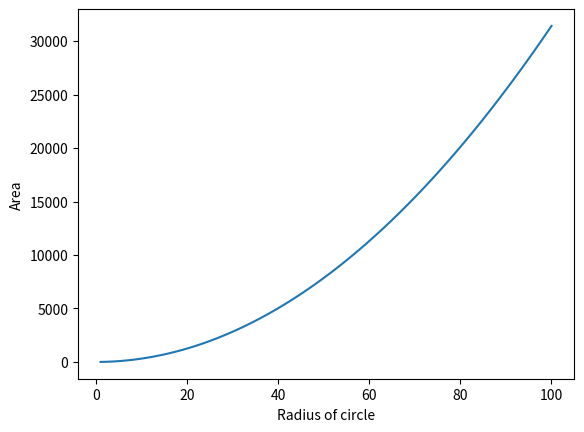

Source code (Python):
#!/usr/bin/env python
# -*- coding: utf-8 -*-

from numpy import linspace,log
from math import pi
from matplotlib import pyplot as plt
from matplotlib.backends.backend_pdf import PdfPages
pp = PdfPages('circle.pdf')
print("Setup Complete")

r = linspace(1,100,100)
C = 2*pi*r
A = pi*r**2

plt.plot(r, C)
plt.xlabel('Radius of circle')
plt.ylabel('Circumference')
pp.savefig()
plt.clf()
plt.xlabel('Radius of circle')
plt.ylabel('Area')
plt.plot(r, A)
pp.savefig()
pp.close()
